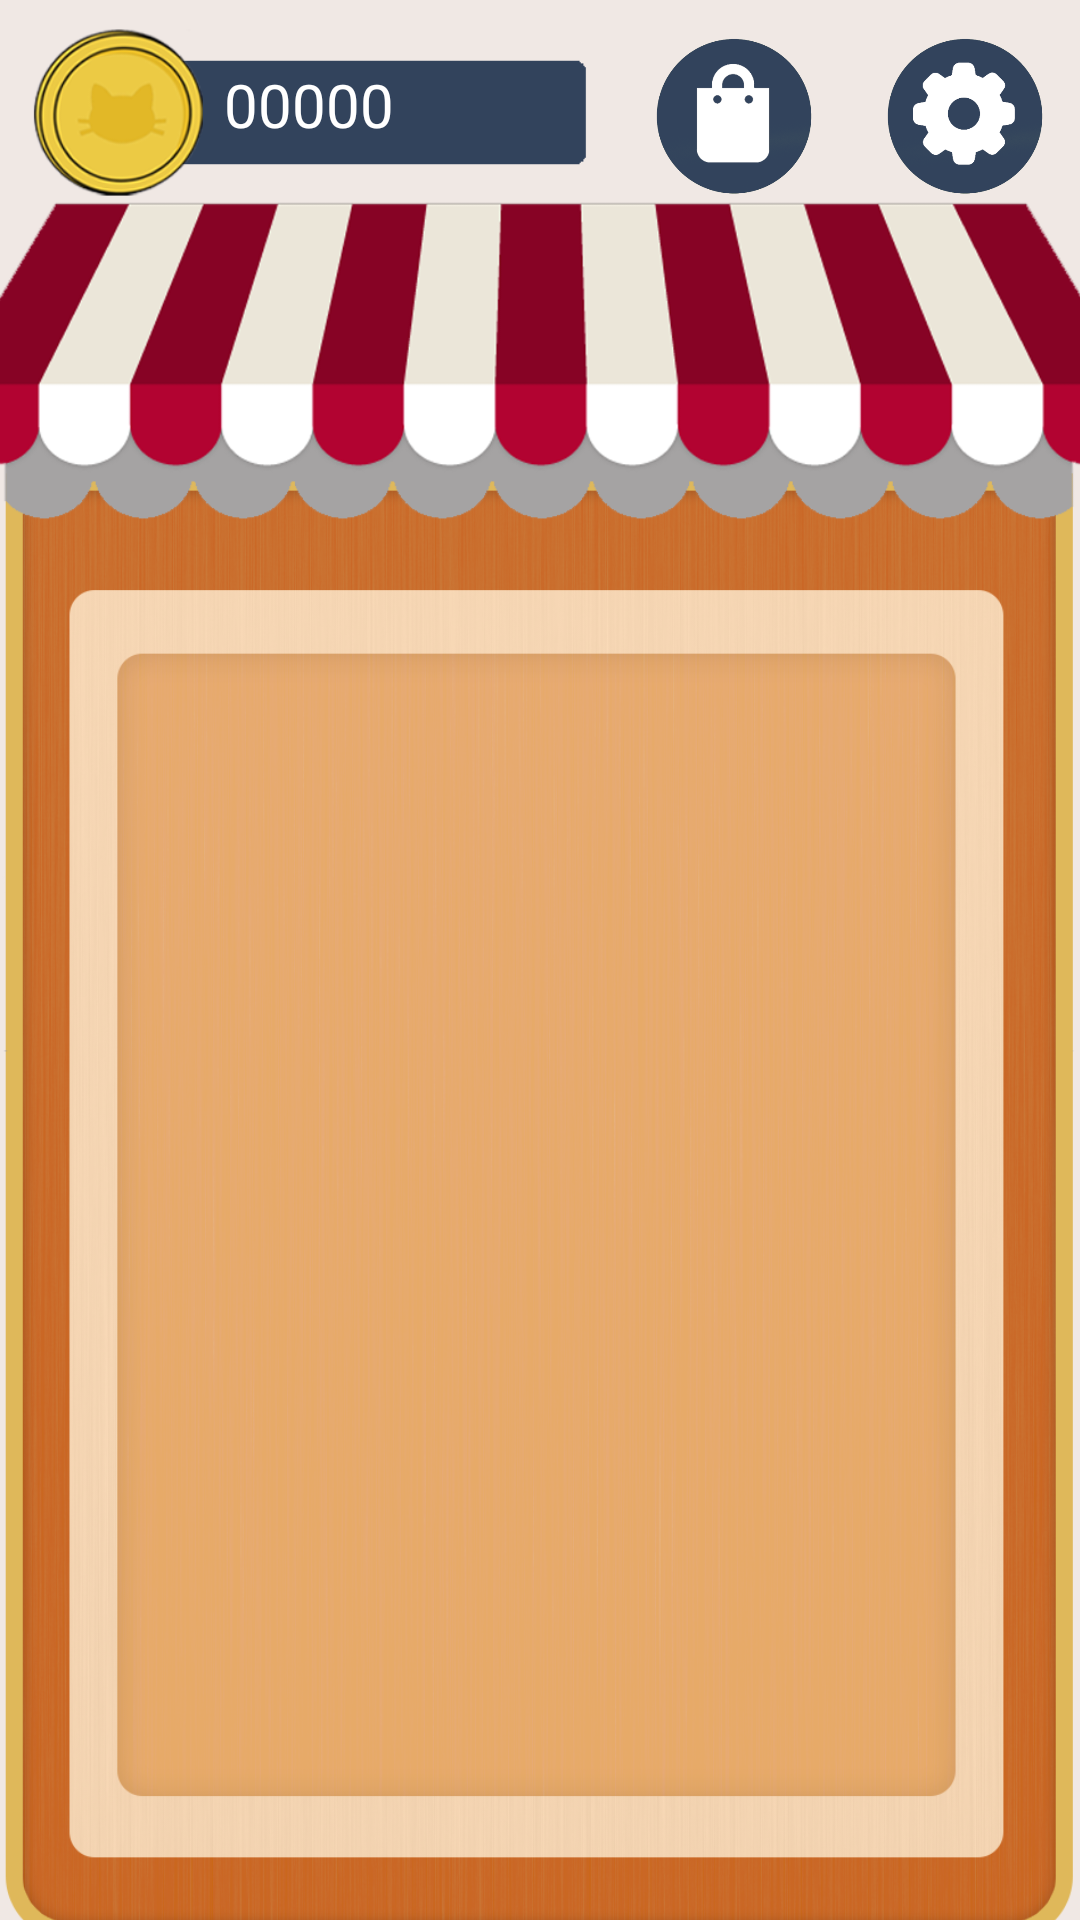

The Android layout XML behind this screen, and the referenced resources:
<!-- AndroidManifest.xml: application theme Theme.PomoGoshi -->
<!-- res/layout/activity_store_items.xml -->
<?xml version="1.0" encoding="utf-8"?>

<androidx.constraintlayout.widget.ConstraintLayout xmlns:android="http://schemas.android.com/apk/res/android"
    xmlns:app="http://schemas.android.com/apk/res-auto"
    xmlns:tools="http://schemas.android.com/tools"
    android:layout_width="match_parent"
    android:layout_height="match_parent"
    tools:context=".StoreItemsActivity">

    <ImageView
        android:id="@+id/imageView5"
        android:layout_width="410dp"
        android:layout_height="740dp"
        android:scaleType="fitXY"
        android:src="@drawable/store"
        app:layout_constraintBottom_toBottomOf="parent"
        app:layout_constraintEnd_toEndOf="parent"
        app:layout_constraintStart_toStartOf="parent"
        app:layout_constraintTop_toTopOf="parent"
        app:layout_constraintVertical_bias="0.161" />

    <androidx.recyclerview.widget.RecyclerView
        android:id="@+id/rv_store_items"
        android:layout_width="279dp"
        android:layout_height="370dp"
        app:layout_constraintBottom_toBottomOf="parent"
        app:layout_constraintEnd_toEndOf="parent"
        app:layout_constraintStart_toStartOf="parent"
        app:layout_constraintTop_toTopOf="parent"
        app:layout_constraintVertical_bias="0.598" />

    <ImageButton
        android:id="@+id/ib_settings"
        android:layout_width="77dp"
        android:layout_height="77dp"
        android:backgroundTint="#00FFFFFF"
        android:scaleType="centerInside"
        app:layout_constraintEnd_toEndOf="parent"
        app:layout_constraintTop_toTopOf="parent"
        app:srcCompat="@drawable/settingsbutton" />

    <ImageButton
        android:id="@+id/ib_shop"
        android:layout_width="77dp"
        android:layout_height="77dp"
        android:backgroundTint="#00FFFFFF"
        android:scaleType="centerInside"
        app:layout_constraintEnd_toStartOf="@+id/ib_settings"
        app:layout_constraintTop_toTopOf="parent"
        app:srcCompat="@drawable/cart" />

    <ImageView
        android:id="@+id/iv_money"
        android:layout_width="225dp"
        android:layout_height="63dp"
        android:layout_marginTop="6dp"
        android:scaleType="fitStart"
        app:layout_constraintStart_toStartOf="parent"
        app:layout_constraintTop_toTopOf="parent"
        app:srcCompat="@drawable/money" />

    <TextView
        android:id="@+id/tv_money"
        android:layout_width="wrap_content"
        android:layout_height="wrap_content"
        android:text="00000"
        android:textColor="#FFFFFF"
        android:textSize="20sp"
        app:layout_constraintBottom_toBottomOf="parent"
        app:layout_constraintEnd_toEndOf="parent"
        app:layout_constraintHorizontal_bias="0.246"
        app:layout_constraintStart_toStartOf="@+id/iv_money"
        app:layout_constraintTop_toTopOf="parent"
        app:layout_constraintVertical_bias="0.035" />

</androidx.constraintlayout.widget.ConstraintLayout>
<!-- resources referenced by this layout -->
<resources>
  <!-- drawable cart: png bitmap (drawable, 31458 bytes) -->
  <!-- drawable money: png bitmap (drawable, 27032 bytes) -->
  <!-- drawable settingsbutton: png bitmap (drawable, 34287 bytes) -->
  <!-- drawable store: png bitmap (drawable, 550232 bytes) -->
  <style name="Theme.PomoGoshi" parent="Theme.MaterialComponents.DayNight.NoActionBar">
          
          <item name="colorPrimary">@color/purple_500</item>
          <item name="colorPrimaryVariant">@color/purple_700</item>
          <item name="colorOnPrimary">@color/white</item>
          
          <item name="colorSecondary">@color/teal_200</item>
          <item name="colorSecondaryVariant">@color/teal_700</item>
          <item name="colorOnSecondary">@color/black</item>
          
          <item name="android:statusBarColor" tools:targetApi="l">?attr/colorPrimaryVariant</item>
          
      </style>
  <color name="purple_500">#FF6200EE</color>
  <color name="purple_700">#FF3700B3</color>
  <color name="white">#FFFFFFFF</color>
  <color name="teal_200">#FF03DAC5</color>
  <color name="teal_700">#FF018786</color>
  <color name="black">#FF000000</color>
</resources>
